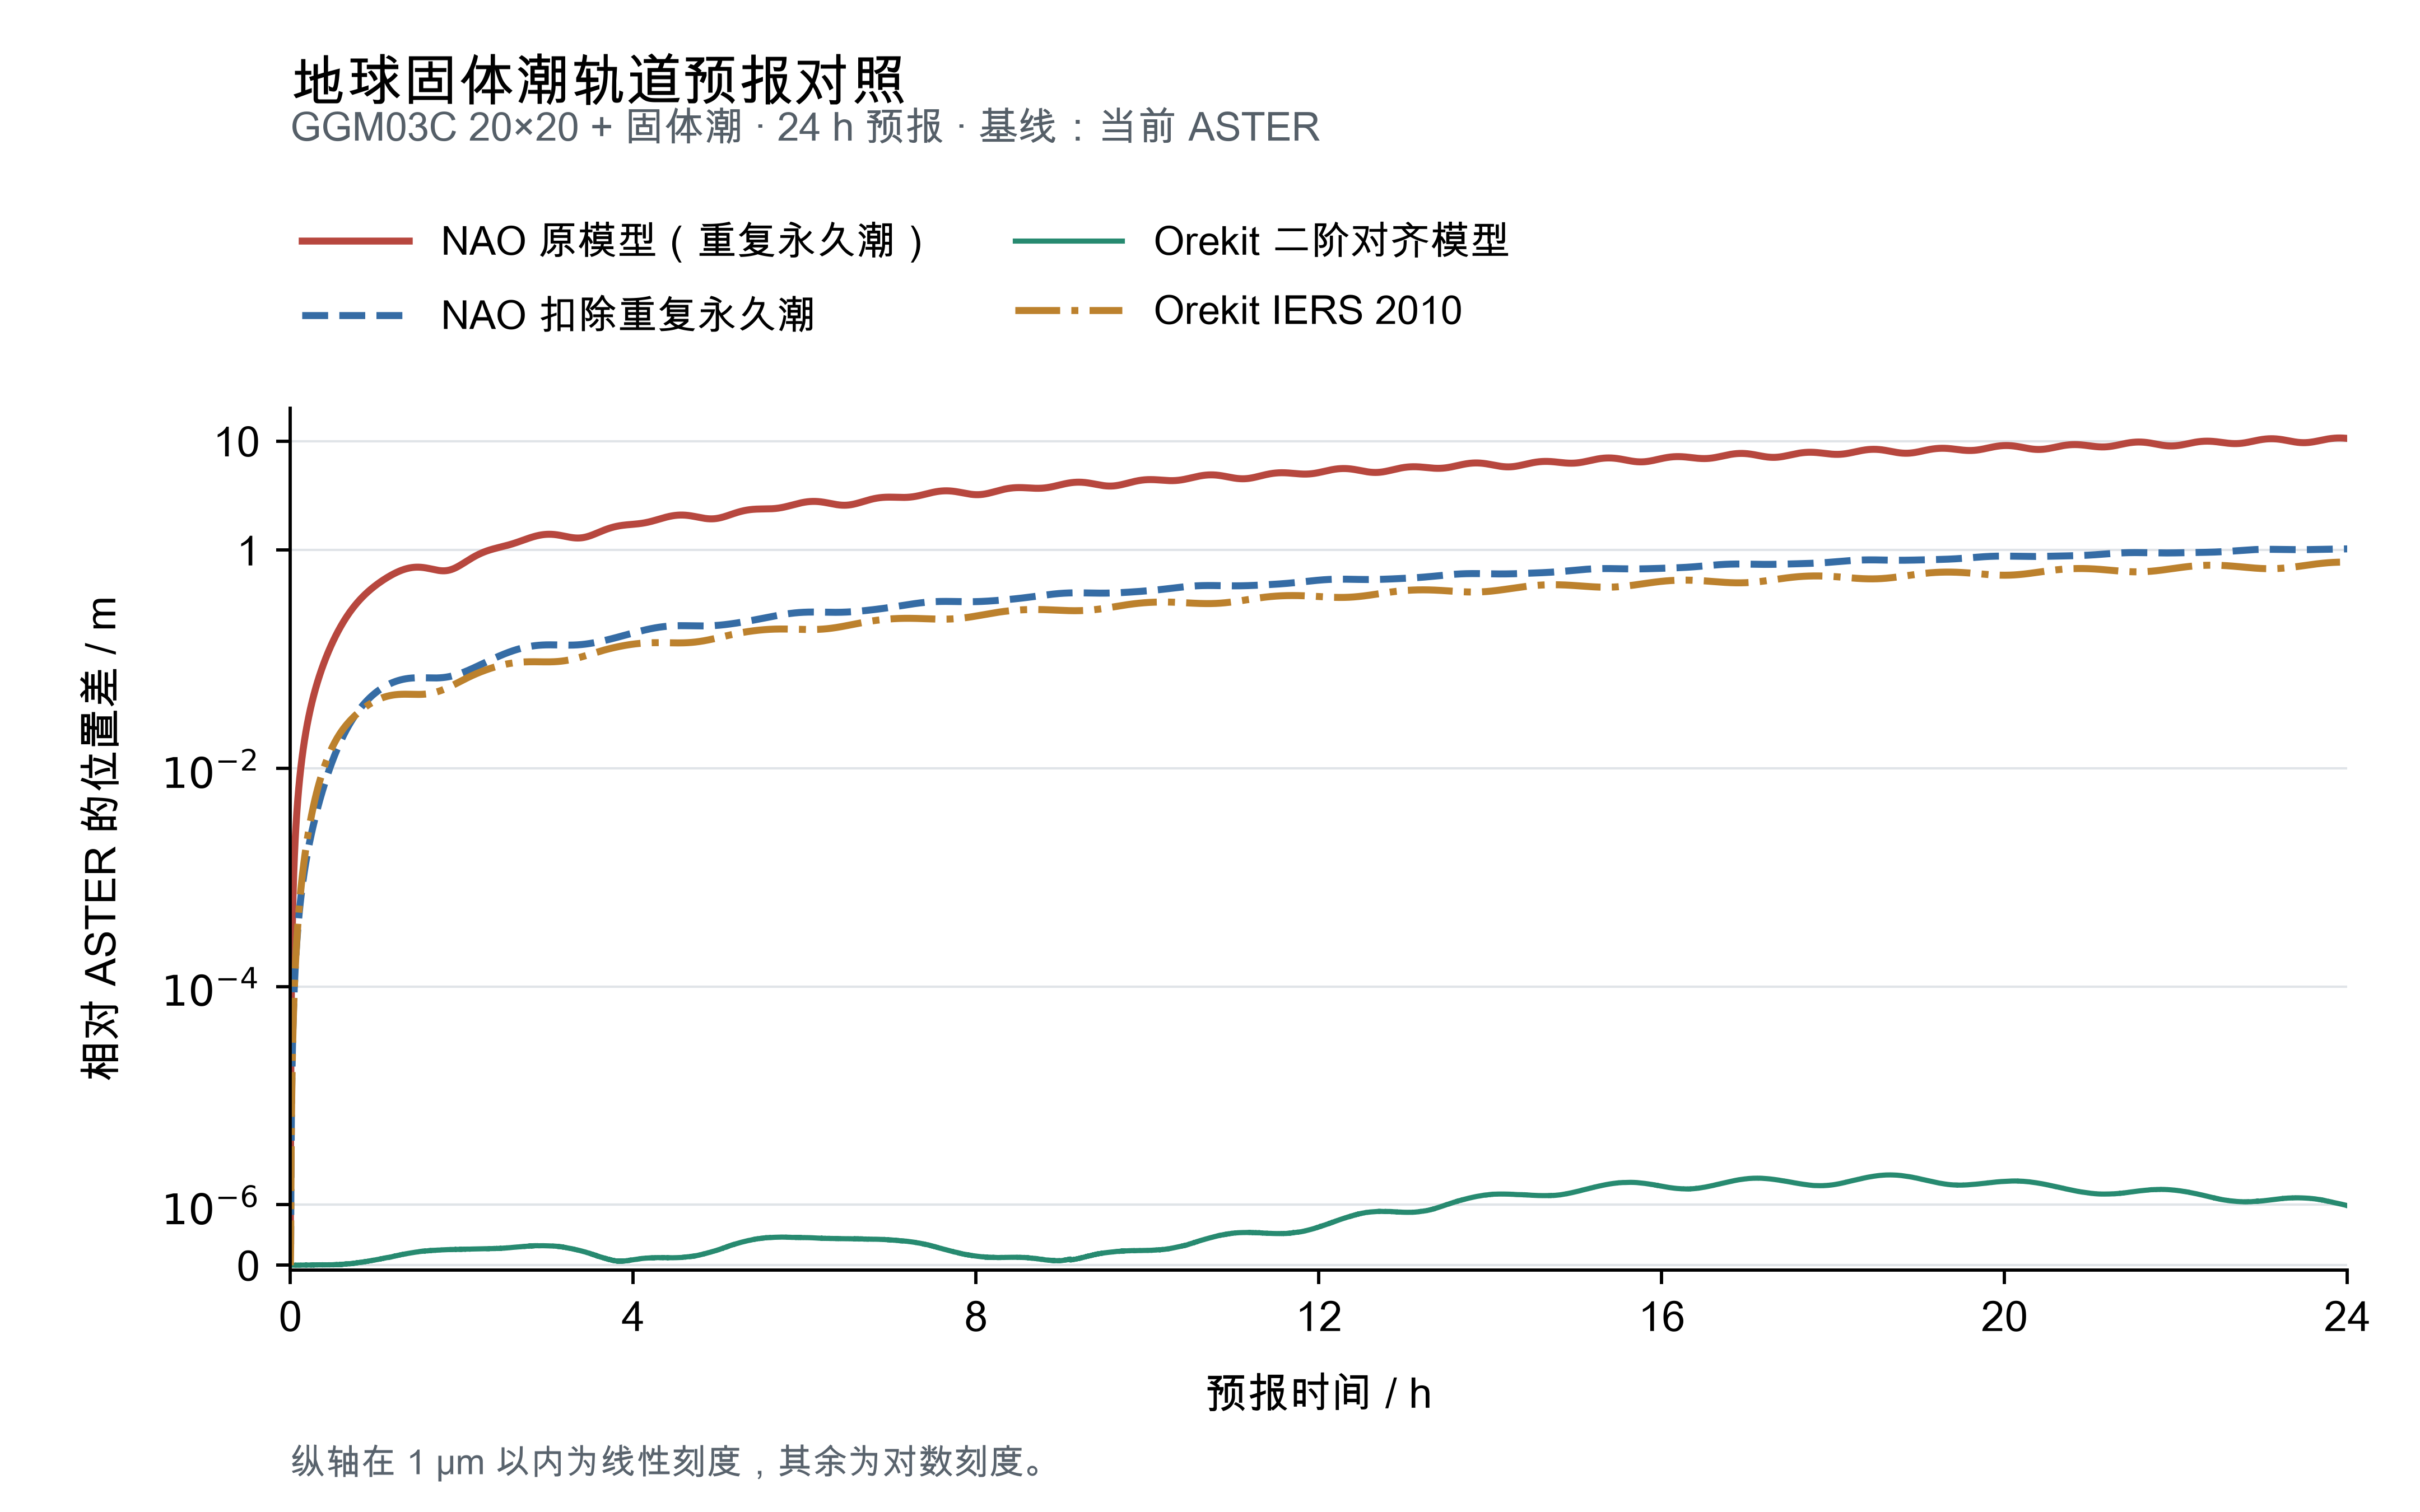

Data behind this chart, as committed beside it:
elapsed_hours, nao_original_m, nao_corrected_m, orekit_simple_m, orekit_iers2010_m
0.000000000000e+00, 4.799525166784e-07, 4.799525166784e-07, 0.000000000000e+00, 0.000000000000e+00
2.777777777778e-03, 5.827557747785e-06, 3.493331884701e-07, 9.313225746155e-10, 3.129915938428e-07
5.555555555556e-03, 2.214708521176e-05, 1.429701340178e-06, 2.082500585820e-09, 1.261918912721e-06
8.333333333333e-03, 5.056824110297e-05, 3.131021243500e-06, 1.934036580594e-09, 2.855488408264e-06
1.111111111111e-02, 8.973406356409e-05, 6.208370745742e-06, 1.066964048649e-09, 5.116176956724e-06
1.388888888889e-02, 1.399056681668e-04, 9.419476933253e-06, 9.313225746155e-10, 8.048298037373e-06
1.666666666667e-02, 2.004396516125e-04, 1.421559516321e-05, 1.066964048649e-09, 1.167096878552e-05
1.944444444444e-02, 2.730271385784e-04, 1.899538245724e-05, 1.416253515123e-09, 1.599709646188e-05
2.222222222222e-02, 3.559555433032e-04, 2.381543722459e-05, 8.394828241933e-10, 2.103669815807e-05
2.500000000000e-02, 4.501970396742e-04, 3.067899566973e-05, 1.317089015965e-09, 2.680422456876e-05
2.777777777778e-02, 5.550540236744e-04, 3.769273215361e-05, 1.396983861923e-09, 3.331450177442e-05
3.055555555556e-02, 6.709600220009e-04, 4.512814485370e-05, 1.742344995390e-09, 4.057759206217e-05
3.333333333333e-02, 7.970317037396e-04, 5.376368169977e-05, 2.374415990707e-09, 4.860647488343e-05
3.611111111111e-02, 9.344963452241e-04, 6.233904716219e-05, 1.742344995390e-09, 5.741490584055e-05
3.888888888889e-02, 1.082244322743e-03, 7.239596562529e-05, 1.613098017470e-09, 6.701351604262e-05
4.166666666667e-02, 1.240412778411e-03, 8.298294406749e-05, 1.041250292910e-09, 7.741771214229e-05
4.444444444444e-02, 1.409764585684e-03, 9.404295981684e-05, 9.313225746155e-10, 8.863577826596e-05
4.722222222222e-02, 1.588440501420e-03, 1.053111218494e-04, 4.656612873077e-10, 1.006810430057e-04
5.000000000000e-02, 1.779232988514e-03, 1.182000897603e-04, 0.000000000000e+00, 1.135655997380e-04
5.277777777778e-02, 1.979594662028e-03, 1.309101898412e-04, 6.585445079827e-10, 1.273005905391e-04
5.555555555556e-02, 2.190478531077e-03, 1.449070308029e-04, 2.507662776455e-09, 1.418997995076e-04
5.833333333333e-02, 2.411153570905e-03, 1.594155834289e-04, 1.919970673331e-09, 1.573726954552e-04
6.111111111111e-02, 2.642874809314e-03, 1.743313623250e-04, 1.041250292910e-09, 1.737309136858e-04
6.388888888889e-02, 2.883888195221e-03, 1.899465996290e-04, 4.656612873077e-10, 1.909825527246e-04
6.666666666667e-02, 3.135519830435e-03, 2.057011381209e-04, 2.507662776455e-09, 2.091459842616e-04
6.944444444444e-02, 3.396652209375e-03, 2.225497201330e-04, 1.396983861923e-09, 2.282232629549e-04
7.222222222222e-02, 3.668968928111e-03, 2.405416026770e-04, 1.472550286059e-09, 2.482289340446e-04
7.500000000000e-02, 3.951042261297e-03, 2.584065092813e-04, 2.374415990707e-09, 2.691780535979e-04
7.777777777778e-02, 4.242784394050e-03, 2.765182796371e-04, 9.313225746155e-10, 2.910719072993e-04
8.055555555556e-02, 4.543853649711e-03, 2.967057260327e-04, 1.396983861923e-09, 3.139278421188e-04
8.333333333333e-02, 4.855218787475e-03, 3.163762633231e-04, 1.678965648387e-09, 3.377561917320e-04
8.611111111111e-02, 5.176569357794e-03, 3.366129371198e-04, 2.184145040728e-09, 3.625591708096e-04
8.888888888889e-02, 5.507367725866e-03, 3.580479876332e-04, 2.281265093743e-09, 3.883538102814e-04
9.166666666667e-02, 5.848207909661e-03, 3.792544324788e-04, 3.158268510888e-09, 4.151513430145e-04
9.444444444444e-02, 6.198485158013e-03, 4.017294501445e-04, 1.396983861923e-09, 4.429545175130e-04
9.722222222222e-02, 6.558043749033e-03, 4.242362393295e-04, 1.041250292910e-09, 4.717751816965e-04
1.000000000000e-01, 6.927294704516e-03, 4.477661553276e-04, 4.656612873077e-10, 5.016264661283e-04
1.027777777778e-01, 7.306177068627e-03, 4.711796889716e-04, 1.472550286059e-09, 5.325124077596e-04
1.055555555556e-01, 7.694337631045e-03, 4.964116934577e-04, 6.585445079827e-10, 5.644441897065e-04
1.083333333333e-01, 8.092675320460e-03, 5.212236259189e-04, 1.041250292910e-09, 5.974286107612e-04
1.111111111111e-01, 8.499544977693e-03, 5.467532775725e-04, 1.140632546872e-09, 6.314766385995e-04
1.138888888889e-01, 8.914874768864e-03, 5.731322864652e-04, 2.981687075194e-09, 6.665977016433e-04
1.166666666667e-01, 9.340718858752e-03, 6.005709812403e-04, 2.870528960120e-09, 7.027967578923e-04
1.194444444444e-01, 9.775122130385e-03, 6.272875123394e-04, 4.656612873077e-10, 7.400861603662e-04
1.222222222222e-01, 1.021857698689e-02, 6.553784453196e-04, 1.041250292910e-09, 7.784683528208e-04
1.250000000000e-01, 1.067169039206e-02, 6.842628283650e-04, 1.975633523948e-09, 8.179548800501e-04
1.277777777778e-01, 1.113282095915e-02, 7.127284025715e-04, 1.678965648387e-09, 8.585541210438e-04
1.305555555556e-01, 1.160437037827e-02, 7.428051770173e-04, 1.613098017470e-09, 9.002692099571e-04
1.333333333333e-01, 1.208395450990e-02, 7.729148052922e-04, 1.041250292910e-09, 9.431116220685e-04
1.361111111111e-01, 1.257263546286e-02, 8.043206416221e-04, 1.041250292910e-09, 9.870880982204e-04
1.388888888889e-01, 1.307014576343e-02, 8.359388802490e-04, 1.396983861923e-09, 1.032203480967e-03
1.416666666667e-01, 1.357602395662e-02, 8.681072052953e-04, 1.919970673331e-09, 1.078468528050e-03
1.444444444444e-01, 1.409078866632e-02, 9.010070878212e-04, 2.328306436539e-09, 1.125884845051e-03
1.472222222222e-01, 1.461505715241e-02, 9.346952721180e-04, 1.678965648387e-09, 1.174460702143e-03
1.500000000000e-01, 1.514743610150e-02, 9.675350737165e-04, 2.675020437007e-09, 1.224204939491e-03
1.527777777778e-01, 1.568840490535e-02, 1.002471726198e-03, 2.328306436539e-09, 1.275120110932e-03
1.555555555556e-01, 1.623752029067e-02, 1.037345946564e-03, 1.613098017470e-09, 1.327214438510e-03
1.583333333333e-01, 1.679652659204e-02, 1.073080017876e-03, 1.919970673331e-09, 1.380493970050e-03
1.611111111111e-01, 1.736308960411e-02, 1.109666263475e-03, 2.507662776455e-09, 1.434961754081e-03
1.638888888889e-01, 1.793850060292e-02, 1.146680362035e-03, 1.975633523948e-09, 1.490625913385e-03
... 8,581 more rows
